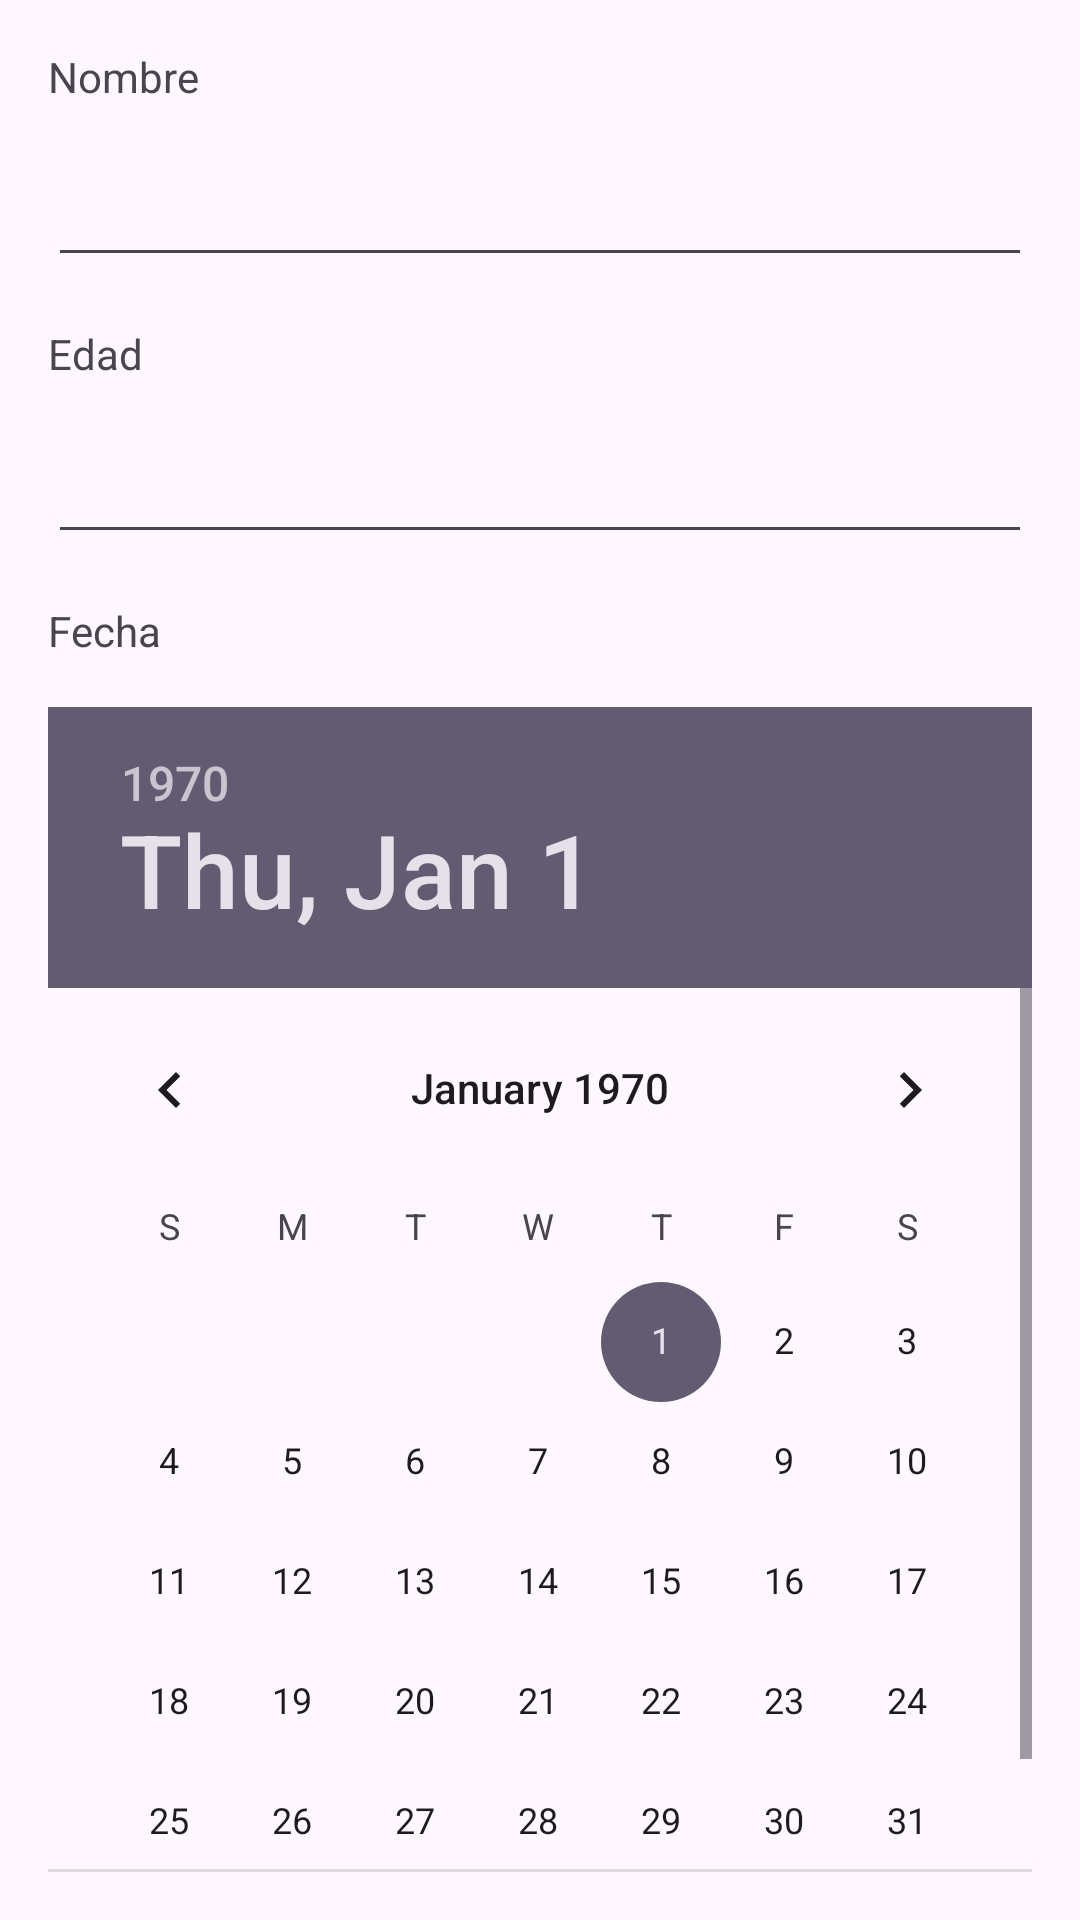

This screen was rendered from an Android layout file. Write that file and the resources it references.
<!-- AndroidManifest.xml: application theme Theme.Kudage -->
<!-- res/layout/activity_formulario.xml -->
<?xml version="1.0" encoding="utf-8"?>
<RelativeLayout xmlns:android="http://schemas.android.com/apk/res/android"
    xmlns:tools="http://schemas.android.com/tools"
    android:layout_width="match_parent"
    android:layout_height="match_parent"
    xmlns:app="http://schemas.android.com/apk/res-auto"
    android:padding="16dp"
    tools:context=".activities.FormularioActivity">

    <TextView
        android:id="@+id/form_tv_nombre"
        android:layout_width="wrap_content"
        android:layout_height="wrap_content"
        android:text="@string/form_et_nombre"/>

    <EditText
        android:id="@+id/form_et_nombre"
        android:layout_width="match_parent"
        android:layout_height="wrap_content"
        android:layout_marginTop="16dp"
        android:layout_below="@id/form_tv_nombre"
        android:inputType="text" />

    <TextView
        android:id="@+id/form_tv_edad"
        android:layout_width="wrap_content"
        android:layout_height="wrap_content"
        android:text="@string/form_et_edad"
        android:layout_below="@id/form_et_nombre"
        android:layout_marginTop="16dp" />

    <EditText
        android:id="@+id/form_et_edad"
        android:layout_width="match_parent"
        android:layout_height="wrap_content"
        android:layout_marginTop="16dp"
        android:layout_below="@id/form_tv_edad"
        android:inputType="number" />

    <TextView
        android:id="@+id/form_tv_fecha"
        android:layout_width="wrap_content"
        android:layout_height="wrap_content"
        android:text="@string/form_et_fecha"
        android:layout_below="@id/form_et_edad"
        android:layout_marginTop="16dp" />

    <DatePicker
        android:id="@+id/form_dp_fecha"
        android:layout_width="match_parent"
        android:layout_height="wrap_content"
        android:layout_below="@id/form_tv_fecha"
        android:layout_marginTop="16dp" />

    <RelativeLayout
        android:layout_width="match_parent"
        android:layout_height="wrap_content"
        android:layout_below="@id/form_dp_fecha">

        <Button
            android:layout_width="wrap_content"
            android:layout_height="wrap_content"
            android:onClick="onClickVolver"
            android:text="@string/volver"
            android:layout_marginLeft="50dp"
            android:layout_alignParentLeft="true" />

        <Button
            android:id="@+id/form_bt_guardar"
            android:layout_width="wrap_content"
            android:layout_height="wrap_content"
            android:onClick="onClickGuardar"
            android:text="@string/guardar"
            android:layout_marginRight="50dp"
            android:layout_alignParentRight="true" />

    </RelativeLayout>
</RelativeLayout>
<!-- resources referenced by this layout -->
<resources>
  <string name="form_et_edad">Edad</string>
  <string name="form_et_fecha">Fecha</string>
  <string name="form_et_nombre">Nombre</string>
  <string name="guardar">Guardar</string>
  <string name="volver">Volver</string>
  <style name="Theme.Kudage" parent="Base.Theme.Kudage" />
  <style name="Base.Theme.Kudage" parent="Theme.Material3.DayNight.NoActionBar">
          
          
      </style>
</resources>
